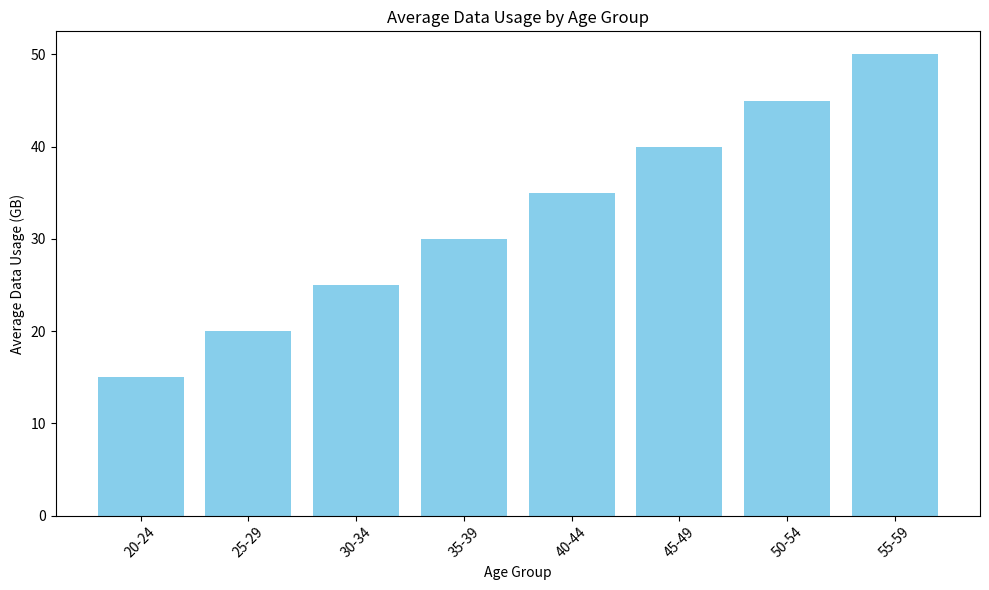

Recreate this plot in Python. (Note: this script raises an exception after producing the figure.)
# Import necessary libraries
import pandas as pd
import matplotlib.pyplot as plt

# Create a sample DataFrame
data = {
    'Age': [20, 25, 30, 35, 40, 45, 50, 55, 60],
    'Data Usage (GB)': [10, 15, 20, 25, 30, 35, 40, 45, 50]
}
df = pd.DataFrame(data)

# Calculate average data usage by age group
df['Age Group'] = pd.cut(df['Age'], bins=[20, 25, 30, 35, 40, 45, 50, 55, 65], labels=['20-24', '25-29', '30-34', '35-39', '40-44', '45-49', '50-54', '55-59'])
average_usage = df.groupby('Age Group')['Data Usage (GB)'].mean().reset_index()

# Create a bar plot
plt.figure(figsize=(10, 6))
plt.bar(average_usage['Age Group'], average_usage['Data Usage (GB)'], color='skyblue')
plt.xlabel('Age Group')
plt.ylabel('Average Data Usage (GB)')
plt.title('Average Data Usage by Age Group')
plt.xticks(rotation=45)
plt.tight_layout()
plt.show()
plt.savefig('png_files/plot_0f29079d.png')